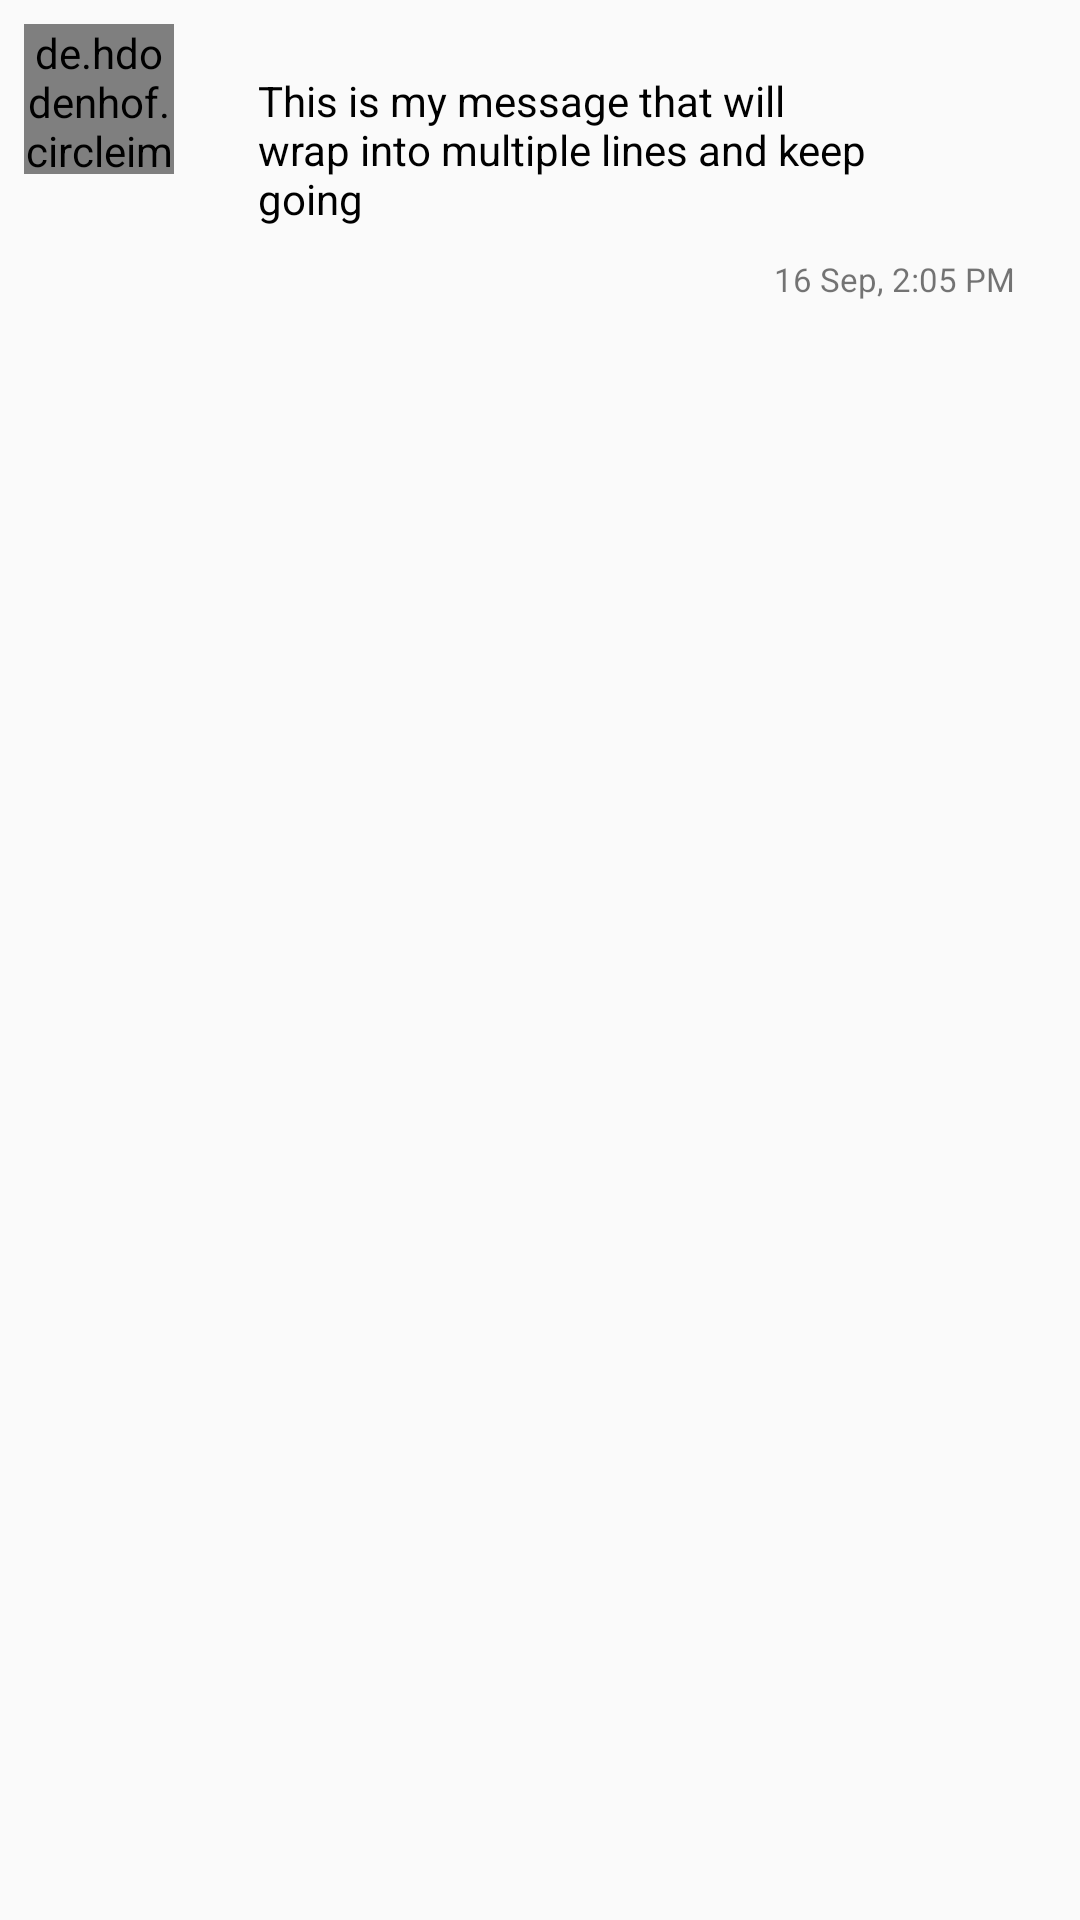

Android layout source for this screen:
<!-- AndroidManifest.xml: application theme AppTheme -->
<!-- res/layout/chat_from_row.xml -->
<?xml version="1.0" encoding="utf-8"?>
<androidx.constraintlayout.widget.ConstraintLayout
    xmlns:android="http://schemas.android.com/apk/res/android"
    xmlns:app="http://schemas.android.com/apk/res-auto"
    xmlns:tools="http://schemas.android.com/tools"
    android:layout_width="match_parent"
    android:layout_height="wrap_content"
    android:layout_marginBottom="12dp">

    <TextView
        android:id="@+id/textview_from_row"
        android:layout_width="wrap_content"
        android:layout_height="wrap_content"
        android:layout_marginStart="8dp"
        android:layout_marginTop="8dp"
        android:text="This is my message that will wrap into multiple lines and keep going"
        android:background="@drawable/shape_bg_incoming_bubble"
        android:paddingStart="20dp"
        android:paddingEnd="16dp"
        android:paddingTop="8dp"
        android:textColor="@android:color/black"
        android:paddingBottom="8dp"
        android:maxWidth="240dp"
        app:layout_constraintStart_toEndOf="@+id/imageview_chat_from_row"
        app:layout_constraintTop_toTopOf="@+id/imageview_chat_from_row"
        android:layout_marginLeft="8dp"
        android:paddingRight="16dp"
        android:paddingLeft="20dp" />


    <ImageView
        android:layout_width="200dp"
        android:layout_height="200dp"
        android:id="@+id/image_load_chat_from_row"
        app:layout_constraintStart_toStartOf="@+id/textview_from_row"
        app:layout_constraintTop_toBottomOf="@+id/textview_from_row"
       android:visibility="gone"
        />

    <TextView
        android:id="@+id/from_msg_time"
        android:layout_width="wrap_content"
        android:layout_height="wrap_content"
        android:layout_marginStart="180dp"
        android:layout_marginTop="2dp"
        android:paddingStart="20dp"
        android:paddingEnd="20dp"
        android:text="16 Sep, 2:05 PM"
        android:textSize="11sp"
        app:layout_constraintBottom_toBottomOf="parent"
        app:layout_constraintStart_toEndOf="@+id/imageview_chat_from_row"
        app:layout_constraintTop_toBottomOf="@+id/image_load_chat_from_row"
        app:layout_constraintVertical_bias="0.0"
        android:layout_marginLeft="180dp" />

    <de.hdodenhof.circleimageview.CircleImageView
        android:id="@+id/imageview_chat_from_row"
        android:layout_width="50dp"
        android:layout_height="50dp"
        android:src="@drawable/no_image2"
        app:civ_border_color="@android:color/black"
        android:layout_marginStart="8dp"
        android:layout_marginTop="8dp"
        app:layout_constraintStart_toStartOf="parent"
        app:layout_constraintTop_toTopOf="parent"
        android:layout_marginLeft="8dp" />

</androidx.constraintlayout.widget.ConstraintLayout>
<!-- resources referenced by this layout -->
<resources>
  <style name="AppTheme" parent="Theme.AppCompat.Light.NoActionBar">
          
          <item name="colorPrimary">@color/colorPrimary</item>
          <item name="colorPrimaryDark">@color/colorPrimaryDark</item>
          <item name="colorAccent">@color/colorAccent</item>
      </style>
  <color name="colorPrimary">#05358e</color>
  <color name="colorPrimaryDark">#000051</color>
  <color name="colorAccent">#05356e</color>
</resources>
